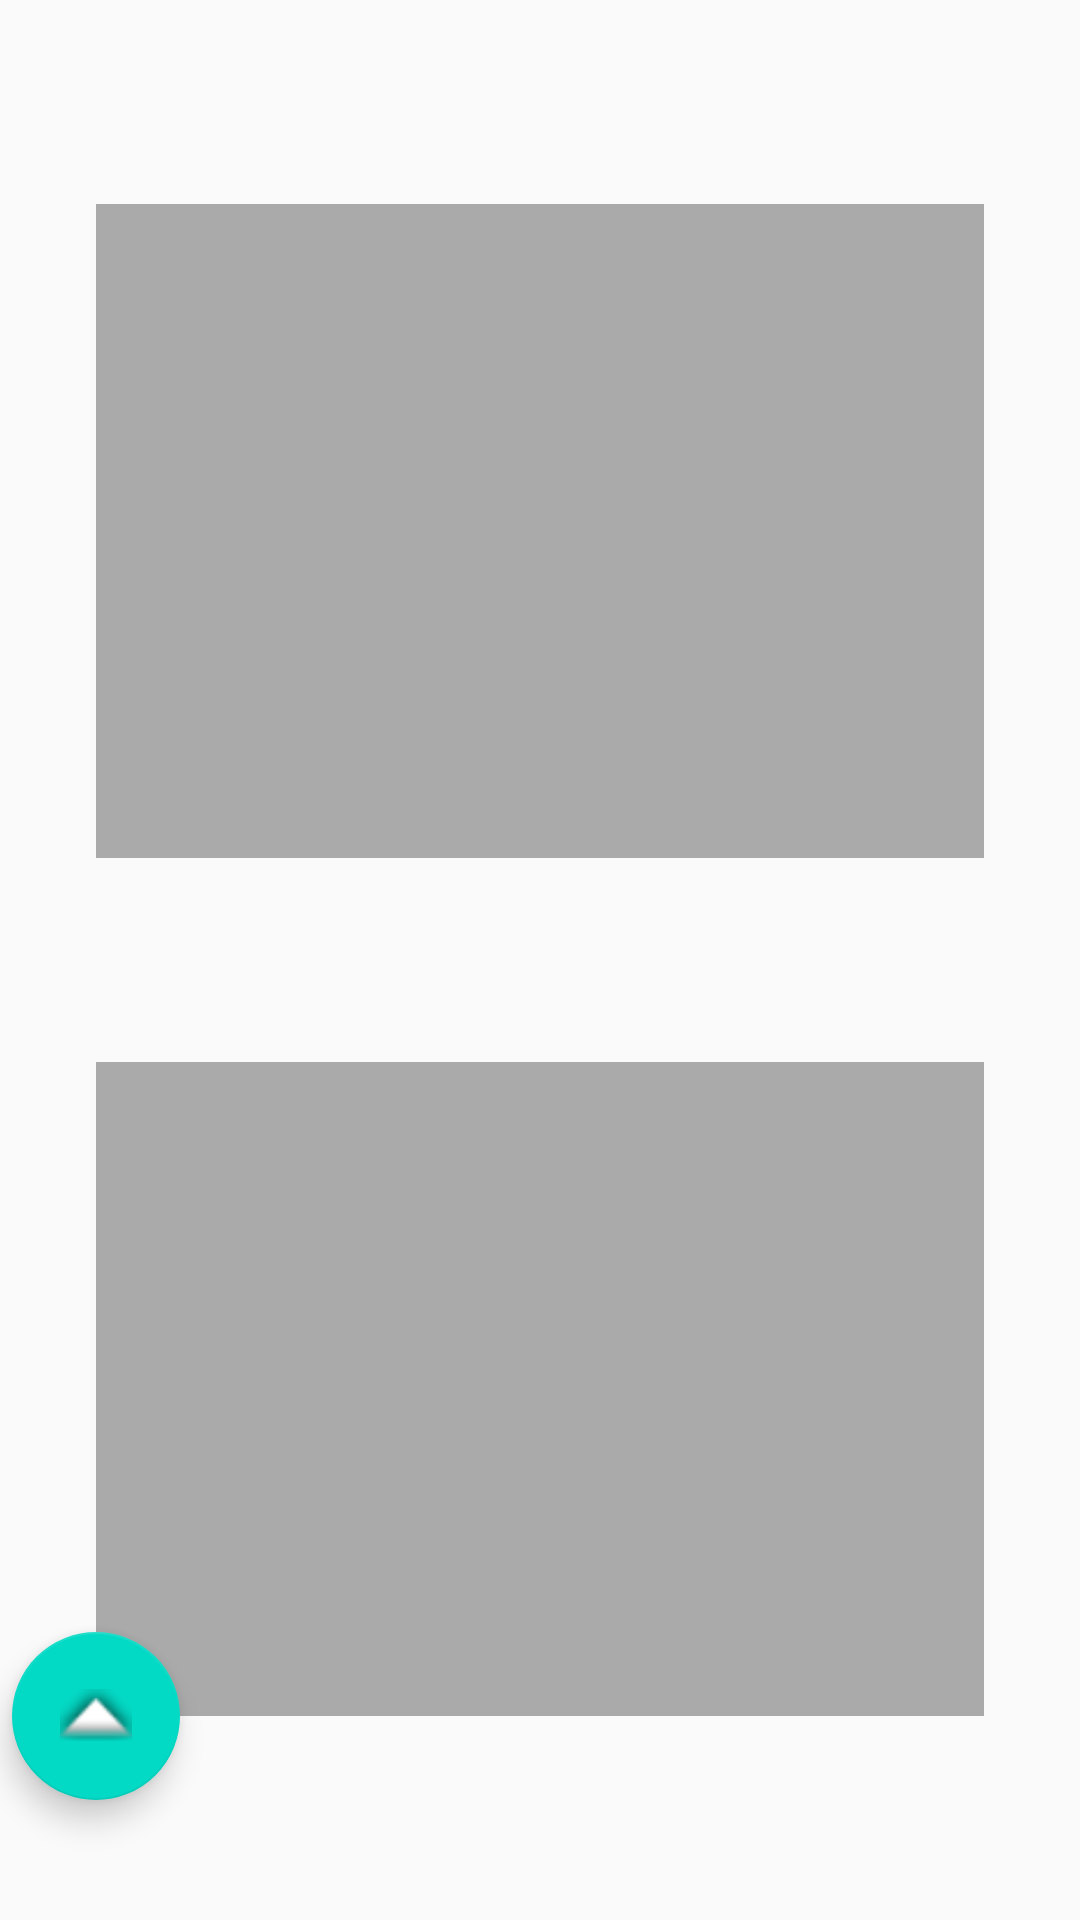

The Android layout XML behind this screen, and the referenced resources:
<!-- AndroidManifest.xml: application theme AppTheme -->
<!-- res/layout/activity_main_a.xml -->
<?xml version="1.0" encoding="utf-8"?>
<androidx.constraintlayout.widget.ConstraintLayout
    xmlns:android="http://schemas.android.com/apk/res/android"
    xmlns:tools="http://schemas.android.com/tools"
    android:layout_width="match_parent"
    android:layout_height="match_parent"
    xmlns:app="http://schemas.android.com/apk/res-auto"
    tools:context=".presentation.main.MainActivityA">

    <FrameLayout
        android:id="@+id/flFragmentTopContainer"
        android:layout_width="0dp"
        android:layout_height="0dp"
        android:background="@android:color/darker_gray"
        android:layout_marginStart="@dimen/double_lateral_margin"
        android:layout_marginTop="@dimen/double_vertical_margin"
        android:layout_marginEnd="@dimen/double_lateral_margin"
        android:layout_marginBottom="@dimen/vertical_margin"
        app:layout_constraintStart_toStartOf="parent"
        app:layout_constraintTop_toTopOf="parent"
        app:layout_constraintEnd_toEndOf="parent"
        app:layout_constraintBottom_toTopOf="@id/glHorizontal50"/>

    <androidx.constraintlayout.widget.Guideline
        android:id="@+id/glHorizontal50"
        android:layout_width="wrap_content"
        android:layout_height="wrap_content"
        android:orientation="horizontal"
        app:layout_constraintGuide_percent="0.5"/>

    <FrameLayout
        android:id="@+id/flFragmentBottomContainer"
        android:layout_width="0dp"
        android:layout_height="0dp"
        android:background="@android:color/darker_gray"
        android:layout_marginStart="@dimen/double_lateral_margin"
        android:layout_marginTop="@dimen/vertical_margin"
        android:layout_marginEnd="@dimen/double_lateral_margin"
        android:layout_marginBottom="@dimen/double_vertical_margin"
        app:layout_constraintStart_toStartOf="parent"
        app:layout_constraintTop_toBottomOf="@id/glHorizontal50"
        app:layout_constraintEnd_toEndOf="parent"
        app:layout_constraintBottom_toBottomOf="parent"/>

    <com.google.android.material.floatingactionbutton.FloatingActionButton
        android:id="@+id/fabNavigation"
        android:layout_width="wrap_content"
        android:layout_height="wrap_content"
        android:src="@android:drawable/arrow_up_float"
        app:layout_constraintStart_toStartOf="@id/flFragmentBottomContainer"
        app:layout_constraintEnd_toStartOf="@id/flFragmentBottomContainer"
        app:layout_constraintTop_toBottomOf="@id/flFragmentBottomContainer"
        app:layout_constraintBottom_toBottomOf="@id/flFragmentBottomContainer"/>

</androidx.constraintlayout.widget.ConstraintLayout>
<!-- resources referenced by this layout -->
<resources>
  <dimen name="double_lateral_margin">32dp</dimen>
  <dimen name="double_vertical_margin">68dp</dimen>
  <dimen name="vertical_margin">34dp</dimen>
  <style name="AppTheme" parent="Theme.AppCompat.Light.DarkActionBar">
          <item name="colorPrimary">@color/colorPrimary</item>
          <item name="colorPrimaryDark">@color/colorPrimaryDark</item>
          <item name="colorAccent">@color/colorAccent</item>
      </style>
  <!-- not gathered from this repository: default colours our renderer supplied (Android Studio template values) -->
  <color name="colorPrimary">#FF6200EE</color>
  <color name="colorPrimaryDark">#FF3700B3</color>
  <color name="colorAccent">#FF03DAC5</color>
</resources>
